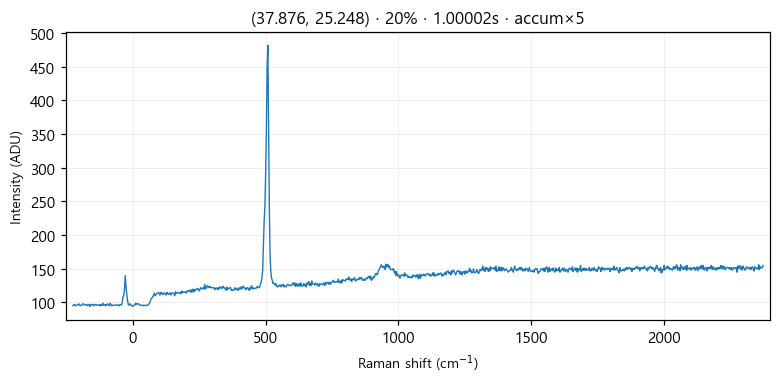

Values plotted in this chart, from the file beside it:
# laser_power_pct, 20
# exposure_time, 1
# laser_nm, 532
# mode, accumulate
pixel_index, raman_shift_cm-1, wavelength_nm, intensity
0, -224.8, 525.7, 95.0
1, -221.8, 525.8, 97.0
2, -218.7, 525.9, 97.0
3, -215.6, 526, 95.0
4, -212.6, 526.1, 96.0
5, -209.5, 526.2, 96.0
6, -206.5, 526.2, 96.0
7, -203.4, 526.3, 98.0
8, -200.3, 526.4, 97.0
9, -197.3, 526.5, 95.0
10, -194.2, 526.6, 96.0
11, -191.2, 526.7, 96.0
12, -188.1, 526.7, 98.0
13, -185.1, 526.8, 98.0
14, -182, 526.9, 96.0
15, -179, 527, 96.0
16, -175.9, 527.1, 97.0
17, -172.9, 527.2, 97.0
18, -169.8, 527.3, 95.0
19, -166.8, 527.3, 97.0
20, -163.7, 527.4, 97.0
21, -160.7, 527.5, 94.0
22, -157.6, 527.6, 97.0
23, -154.6, 527.7, 97.0
24, -151.6, 527.8, 97.0
25, -148.5, 527.9, 95.0
26, -145.5, 527.9, 97.0
27, -142.4, 528, 97.0
28, -139.4, 528.1, 96.0
29, -136.4, 528.2, 97.0
30, -133.3, 528.3, 96.0
31, -130.3, 528.4, 96.0
32, -127.3, 528.4, 96.0
33, -124.3, 528.5, 97.0
34, -121.2, 528.6, 95.0
35, -118.2, 528.7, 97.0
36, -115.2, 528.8, 96.0
37, -112.2, 528.9, 99.0
38, -109.1, 529, 96.0
39, -106.1, 529, 96.0
40, -103.1, 529.1, 97.0
41, -100.1, 529.2, 95.0
42, -97.05, 529.3, 97.0
43, -94.03, 529.4, 98.0
44, -91.01, 529.5, 97.0
45, -88, 529.5, 95.0
46, -84.98, 529.6, 99.0
47, -81.97, 529.7, 97.0
48, -78.96, 529.8, 95.0
49, -75.95, 529.9, 96.0
50, -72.94, 530, 96.0
51, -69.93, 530, 96.0
52, -66.93, 530.1, 96.0
53, -63.92, 530.2, 96.0
54, -60.92, 530.3, 97.0
55, -57.91, 530.4, 96.0
... 968 more rows
